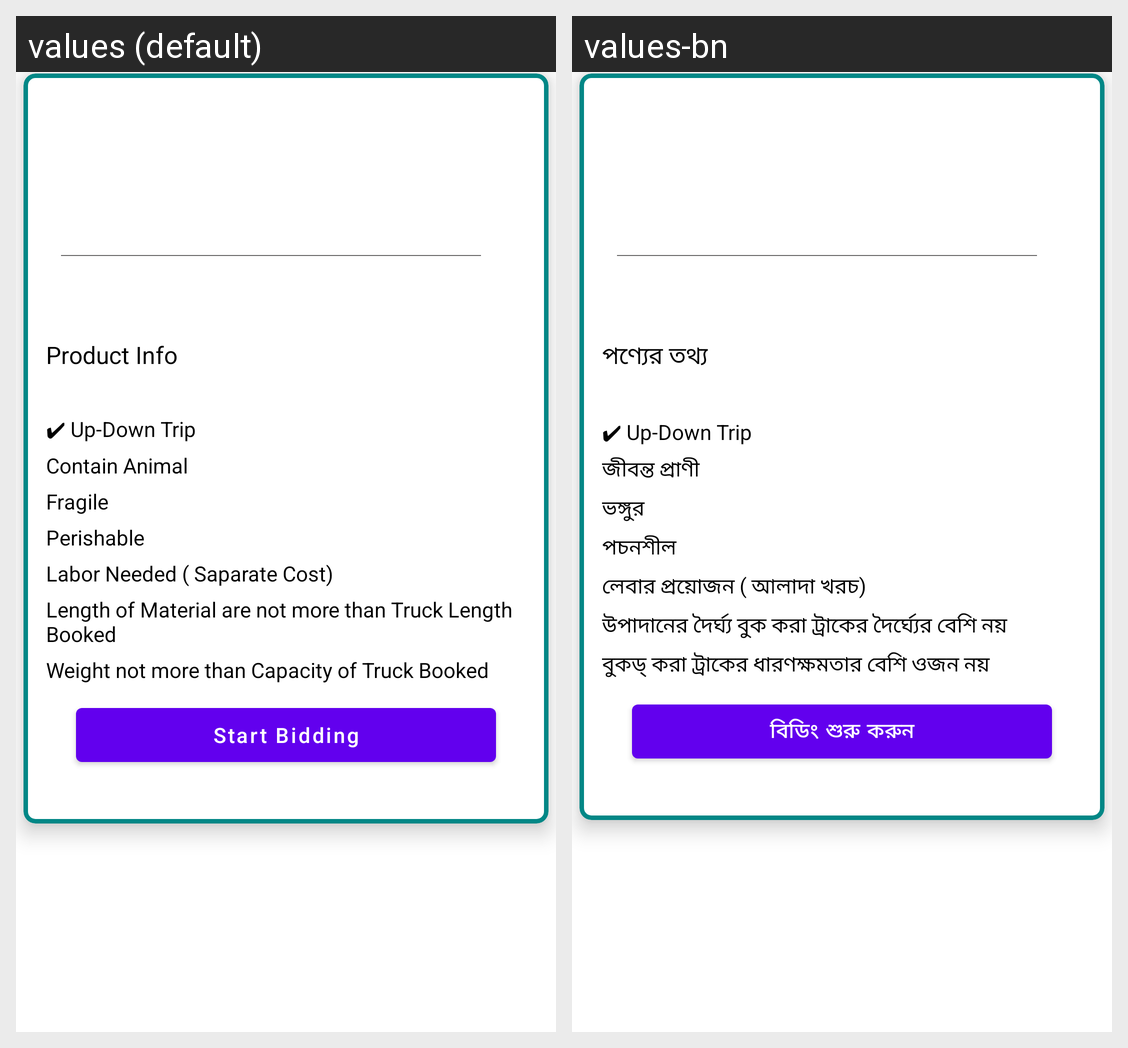

This grid shows one Android layout under two languages. Give, for every string resource on the screen, its name, the default text and each shown locale's text.
Android screen res/layout/iv_trip_taken.xml rendered under 2 locales, left to right: values (default), values-bn. Device: Nexus 5 (rendered at 1080×1920; each locale shown at half size, 540×960, under a caption strip naming it); theme Theme.Vehicle.
Strings drawn on this screen, with the default value and each locale's value (text and hints the layout hard-codes, and strings that could not be matched under every locale, appear in the picture but are not listed):

product_info
  values: Product Info
  values-bn: পণ্যের তথ্য

up_down_trip
  values: ✔ Up-Down Trip
  values-bn: ✔ Up-Down Trip  [not translated; the default value is used]

contain_animal
  values: Contain Animal
  values-bn: জীবন্ত প্রাণী

fragile
  values: Fragile
  values-bn: ভঙ্গুর

perishable
  values: Perishable
  values-bn: পচনশীল

labor_needed_saparate_cost
  values: Labor Needed ( Saparate Cost)
  values-bn: লেবার প্রয়োজন ( আলাদা খরচ)

length_of_material_are_not_more_than_truck_length_booked
  values: Length of Material are not more than Truck Length Booked
  values-bn: উপাদানের দৈর্ঘ্য বুক করা ট্রাকের দৈর্ঘ্যের বেশি নয়

weight_not_more_than_capacity_of_truck_booked
  values: Weight not more than Capacity of Truck Booked
  values-bn: বুকড্ করা ট্রাকের ধারণক্ষমতার বেশি ওজন নয়

start_bidding
  values: Start Bidding
  values-bn: বিডিং শুরু করুন
